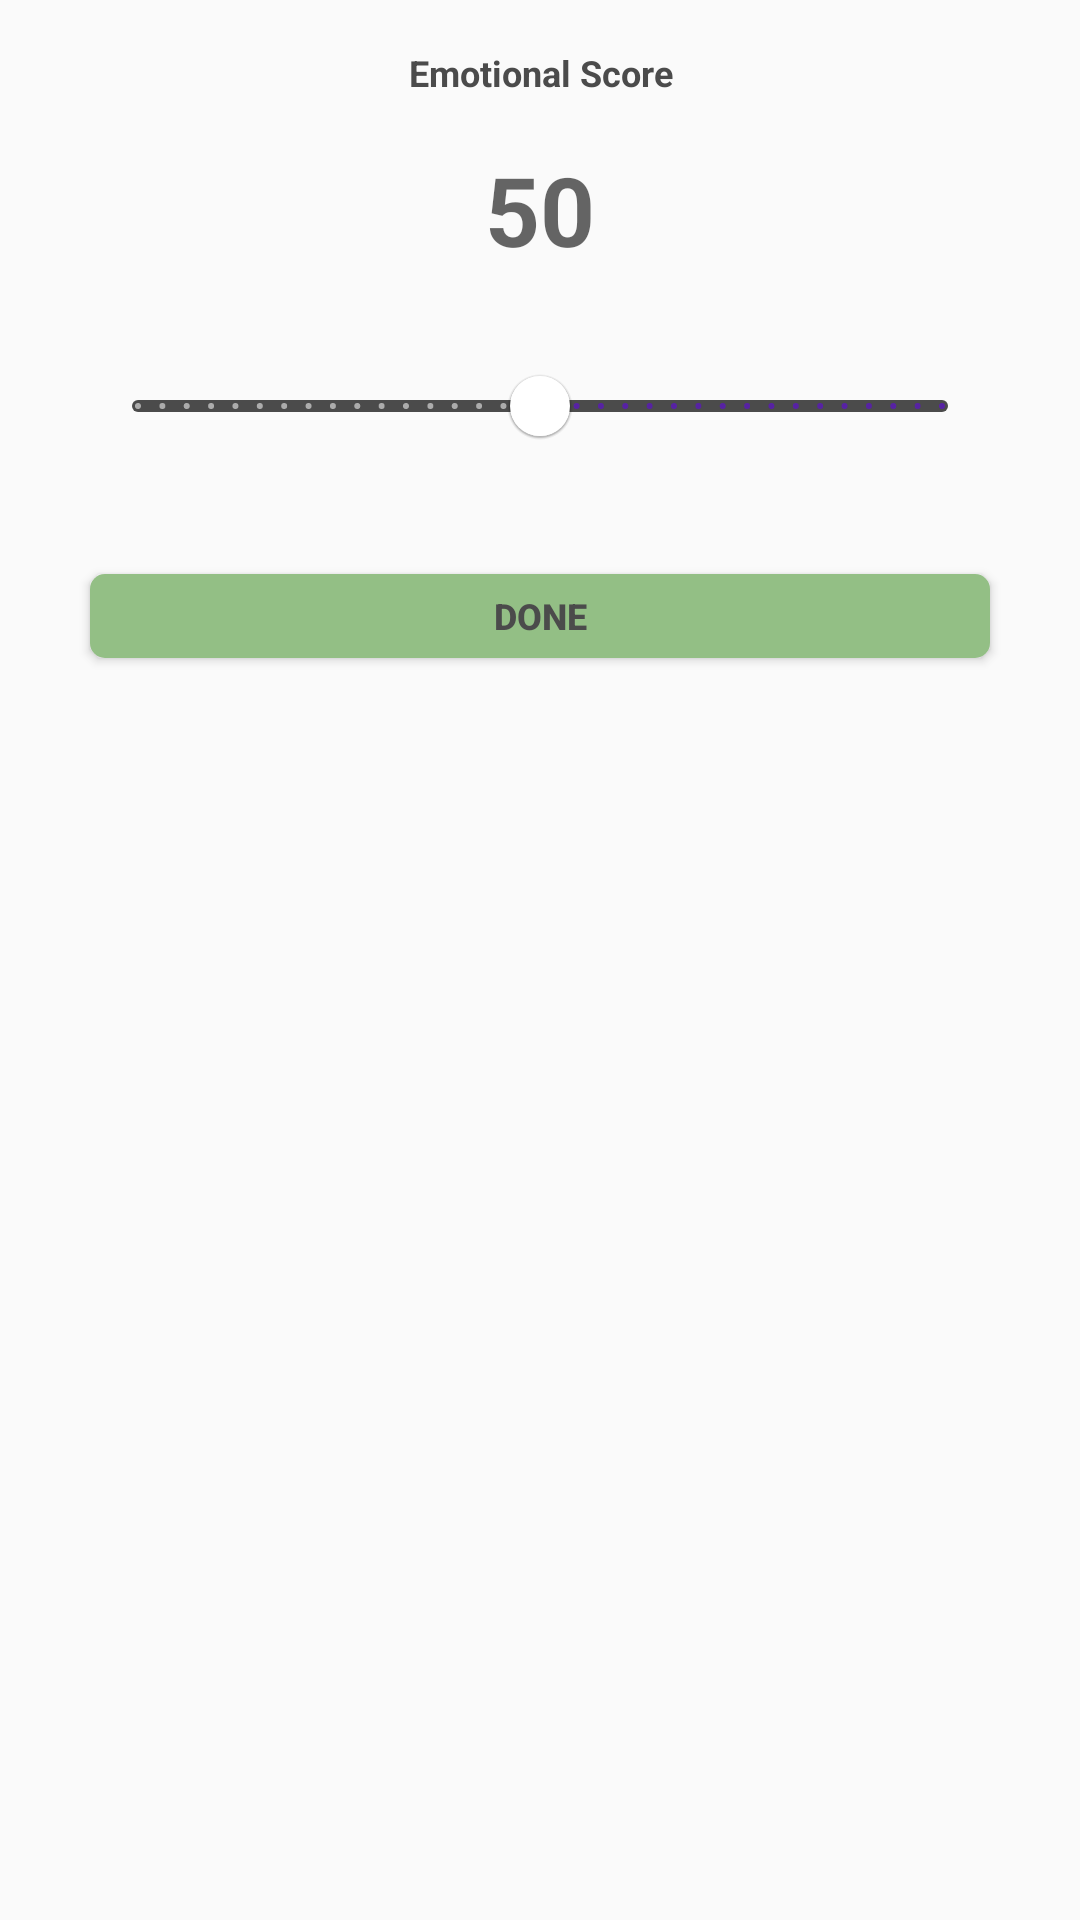

Produce the Android XML layout that renders to this screen, including the resource entries it uses.
<!-- AndroidManifest.xml: application theme Theme.AppCompat.Light.NoActionBar -->
<!-- res/layout/dialog_emotional_score.xml -->
<?xml version="1.0" encoding="utf-8"?>
<androidx.constraintlayout.widget.ConstraintLayout xmlns:android="http://schemas.android.com/apk/res/android"
    xmlns:app="http://schemas.android.com/apk/res-auto"
    android:layout_width="match_parent"
    android:layout_height="wrap_content"
    android:background="@drawable/bottom_dialog"
    android:paddingBottom="16dp">

    <TextView
        android:id="@+id/title"
        android:layout_width="match_parent"
        android:layout_height="wrap_content"
        android:layout_marginTop="16dp"
        android:text="Emotional Score"
        android:textAlignment="center"
        android:textColor="@color/dark_gray"
        android:textSize="12sp"
        android:textStyle="bold"
        app:layout_constraintStart_toStartOf="parent"
        app:layout_constraintTop_toTopOf="parent" />

    <TextView
        android:id="@+id/score"
        android:layout_width="match_parent"
        android:layout_height="wrap_content"
        android:layout_marginTop="16dp"
        android:hint="50"
        android:textAlignment="center"
        android:textColor="@color/dark_gray"
        android:textSize="32sp"
        android:textStyle="bold"
        app:layout_constraintTop_toBottomOf="@id/title" />

    <com.google.android.material.slider.Slider
        android:id="@+id/slider"
        android:layout_width="match_parent"
        android:layout_height="wrap_content"
        android:layout_marginStart="30dp"
        android:layout_marginTop="20dp"
        android:layout_marginEnd="30dp"
        android:stepSize="1"
        android:theme="@style/Theme.MaterialComponents.DayNight.NoActionBar"
        android:value="50"
        android:valueFrom="0"
        android:valueTo="100"
        app:layout_constraintEnd_toEndOf="parent"
        app:layout_constraintStart_toStartOf="parent"
        app:layout_constraintTop_toBottomOf="@id/score"
        app:thumbColor="@color/white"
        app:trackColor="@color/dark_gray" />

    <androidx.appcompat.widget.AppCompatButton
        android:id="@+id/complete_btn"
        android:layout_width="match_parent"
        android:layout_height="28dp"
        android:layout_marginStart="30dp"
        android:layout_marginTop="32dp"
        android:layout_marginEnd="30dp"
        android:background="@drawable/btn_square_maincolor"
        android:backgroundTint="@color/main"
        android:text="done"
        android:textColor="@color/dark_gray"
        android:textSize="12sp"
        android:textStyle="bold"
        app:layout_constraintEnd_toEndOf="parent"
        app:layout_constraintTop_toBottomOf="@id/slider" />

</androidx.constraintlayout.widget.ConstraintLayout>
<!-- resources referenced by this layout -->
<resources>
  <color name="dark_gray">#4B4B4B</color>
  <color name="main">#93BF85</color>
  <color name="white">#FFFFFFFF</color>
  <!-- drawable btn_square_maincolor (drawable) -->
  <?xml version="1.0" encoding="utf-8"?>
  <shape xmlns:android="http://schemas.android.com/apk/res/android"
      android:shape="rectangle">
      <solid android:color="@color/main" />
      <corners
          android:bottomLeftRadius="5dp"
          android:bottomRightRadius="5dp"
          android:topLeftRadius="5dp"
          android:topRightRadius="5dp" />
  </shape>
</resources>
